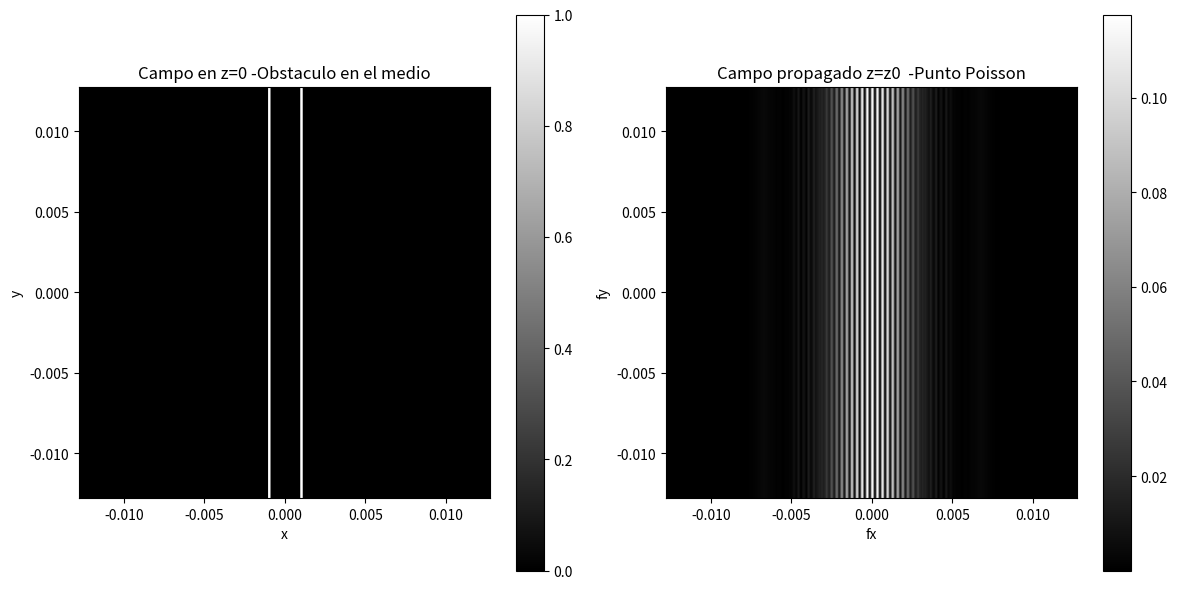

The matplotlib source for this figure:
import numpy as np
import matplotlib.pyplot as plt


z=1          #distancia entre planos
lamb=633E-9                            #longitud de onda que se propaga
N=512        #  Muestras      NOTA: tomar muestras proporcionales a C, para que el pixel se tome bien en la matriz C=1/deltax
#C=100                      # espacio de las frecuencias va desde [0,C] cuando no está centrada
deltax=0.00005                         #paso en espacio
deltay=deltax
deltafx=1/(N*deltax)
deltafy=deltafx             
mid=N//2
R=0.09E-3
D=1E-3
def U1(x, y):               #FUNCIÓN CIRC
    return np.where((np.abs(x-D) < R) & (np.abs(y) < R*150), 1, 0)
def U2(x, y):               #FUNCIÓN CIRC
    return np.where((np.abs(x+D) < R) & (np.abs(y) < R*150), 1, 0)

def U0(x, y):               #FUNCIÓN CIRC
    return U1(x,y)+U2(x,y)


#def U0(x, y):              #FUNCIÓN RECT
#    return np.where(((np.abs(x)<0.63E-3) & (np.abs(y)<0.63E-3)), 1, 0)


def shift(arr):                                  #shift de la DFT
        N = len(arr)
        mid = N // 2   #división que toma el valor por debajo // 
        if N % 2 == 0:   #   residuo %
            return np.concatenate((arr[mid:], arr[:mid]))    # toma el indice n=mid y toma valores [mid,....N), [0,...mid) para N entero
        else:
            return np.concatenate((arr[mid+1:], arr[:mid+1]))
def shift2D(A):                                  #shift para centrar freq en matrices
    def shift(arr):                                  #shift de la DFT
        N = len(arr)
        mid = N // 2   #división que toma el valor por debajo // 
        if N % 2 == 0:   #   residuo %
            return np.concatenate((arr[mid:], arr[:mid]))    # toma el indice n=mid y toma valores [mid,....N), [0,...mid) para N entero
        else:
            return np.concatenate((arr[mid+1:], arr[:mid+1]))    
    N=len(A)
    S=[]
    for p in range(0,N):
        S.append(shift(A[p]))
    SS=shift(S)         
    return SS
def linspace(N,d):     #   N= numero de muestras,     d= tamaño de intervalo para x,  d=deltax*N, para f, d=1/deltax  -crear espacio
    x1=[] 
    if N%2==0: 
        for i in range(0,N//2):
            x1.append(i*d/N)
        for j in range(-N//2,0,1):
            x1.append(j*d/N)
    else:
        for i in range(0,N//2+1):
            x1.append(i*d/N)
        for j in range(-N//2+1,0,1):
            x1.append(j*d/N)
    x2=shift(x1)
    return x2
def circ(X,Y):
    distancia = np.sqrt(X**2 + Y**2)
    circulo = np.where(distancia <= 1, 1, 0)
    return circulo
def H(fx,fy):                      #función transferencia del espacio libre
      return (np.exp((1j*2*np.pi*z/lamb)*np.sqrt(1-((lamb)**2)*(fx**2+fy**2))))*circ(lamb*fx,lamb*fy)

x=linspace(N,deltax*N)
y=linspace(N,deltax*N)             #linspace en el espacio
X,Y=np.meshgrid(x,y)

fx=linspace(N,1/deltax)
fy=linspace(N,1/deltax)        #LINSPACE EN ESPACIO DE FRECUENCIAS
Fx,Fy=np.meshgrid(fx,fy)

Z0=U0(X,Y)                                    #tener en cuenta ifft recibe matrices de espacio descentrada
H0=H(Fx,Fy)                                 #TENER EN CUENTA QUE LA fft recibe matrices con frecuencia descentrada
A0=shift2D(np.fft.fft2(Z0))                   
#para realizar el producto de A0*H0 "filtro" se debe centrar A0 para que las frecuencias coincidan con H0
# luego se vuelve a descentrar las frecuencias para ingresarlas a la ifft2D 
U=(np.fft.ifft2((shift2D(A0*H0))))        #U se devuelve centrada
print(x)

plt.figure(figsize=(12, 6))
plt.subplot(1, 2, 1)
plt.imshow(Z0**2, extent=(min(x), max(x), min(y), max(y)), origin='upper', cmap='gray')
plt.colorbar()
plt.title('Campo en z=0 -Obstaculo en el medio')
plt.xlabel('x')
plt.ylabel('y')

plt.subplot(1, 2, 2)
plt.imshow((np.abs(U))**2, extent=(min(x), max(x), min(x), max(x)), origin='upper', cmap='gray')
plt.colorbar()
plt.title('Campo propagado z=z0  -Punto Poisson')
plt.xlabel('fx')
plt.ylabel('fy')

plt.tight_layout()
plt.show()